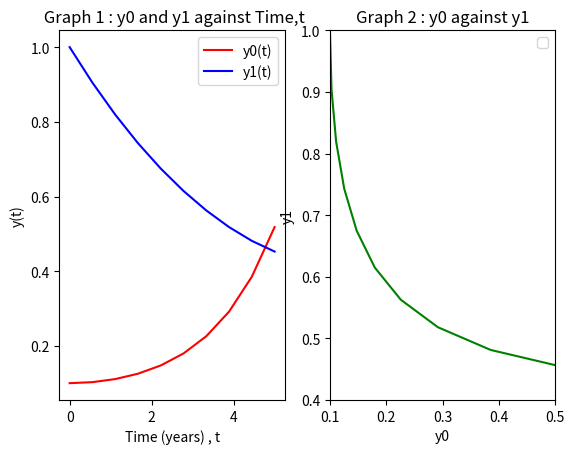
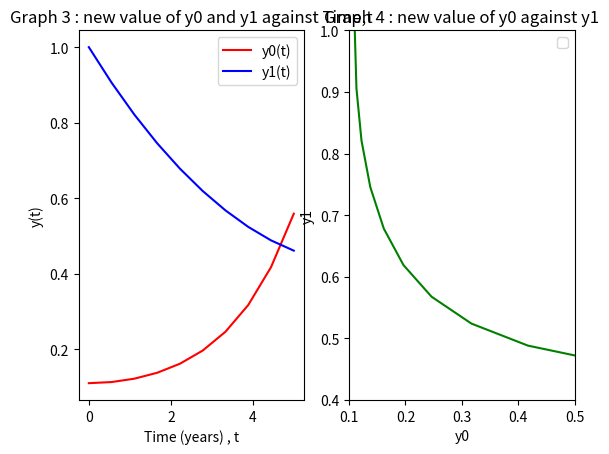

These charts were generated, in order, by the following Python code:
import numpy as np
import scipy as sp
import matplotlib.pyplot as plt
from scipy.integrate import odeint

a = 1.0
b = 0.2

# Perform an ODE into differential equation which given
def Equation(y , t , a , b):
    # let y0 and y1 be y value
    y0, y1 = y
    # Seperate the given function y0' = p and y1' = q
    p = a * (y0 - (y0 * y1))
    q = b * (-y1 + (y0 * y1))
    # Let diff_equ be one matrix to store the value of p and q 
    diff_equ = [p , q]
    return diff_equ
  
# Let time = time in 0 to 5 years
time = np.linspace(0, 5, 10)    

# Let y0 be a matrix store value y0(0) = 0.1 and y1(0) = 1.0 as given
y0  =  [0.1,1.0]
ans = odeint(Equation , y0 , time , args=(a,b))
    
# Plot for y0 and y1 against time
plt.figure()
plt.subplot(121)
plt.plot(time, ans[:, 0], 'r', label='y0(t)')
plt.plot(time, ans[:, 1], 'b', label='y1(t)')
plt.legend(loc = 'best')
plt.grid(True)
plt.ylabel('y(t)')
plt.xlabel('Time (years) , t')
plt.title(' Graph 1 : y0 and y1 against Time,t')
plt.grid()
plt.show()

# Plot for y1 against y0
plt.subplot(122)
plt.plot(ans[:,0], ans[:,1], 'g')
plt.axis([0.1,0.5,0.4,1])
plt.xlabel('y0')
plt.ylabel('y1')
plt.title('Graph 2 : y0 against y1')
plt.grid(True)
plt.legend(loc = 'best')
plt.grid()
plt.show()

# Let y1 be a matrix store value y0(0) = 0.11 and y1(0) = 1.0 as given
y1  =  [0.11,1.0]
ans = odeint(Equation , y1 , time , args=(a,b))

# Plot for y0 and y1 against time
plt.figure()
plt.subplot(121)
plt.plot(time, ans[:, 0], 'r', label='y0(t)')
plt.plot(time, ans[:, 1], 'b', label='y1(t)')
plt.legend(loc = 'best')
plt.grid(True)
plt.ylabel('y(t)')
plt.xlabel('Time (years) , t')
plt.title('Graph 3 : new value of y0 and y1 against Time,t')
plt.grid()
plt.show()

# Plot for y1 against y0
plt.subplot(122)
plt.plot(ans[:,0], ans[:,1] ,'g')
plt.axis([0.1,0.5,0.4,1])
plt.xlabel('y0')
plt.ylabel('y1')
plt.title('Graph 4 : new value of y0 against y1')
plt.grid(True)
plt.legend(loc = 'best')
plt.grid()
plt.show()